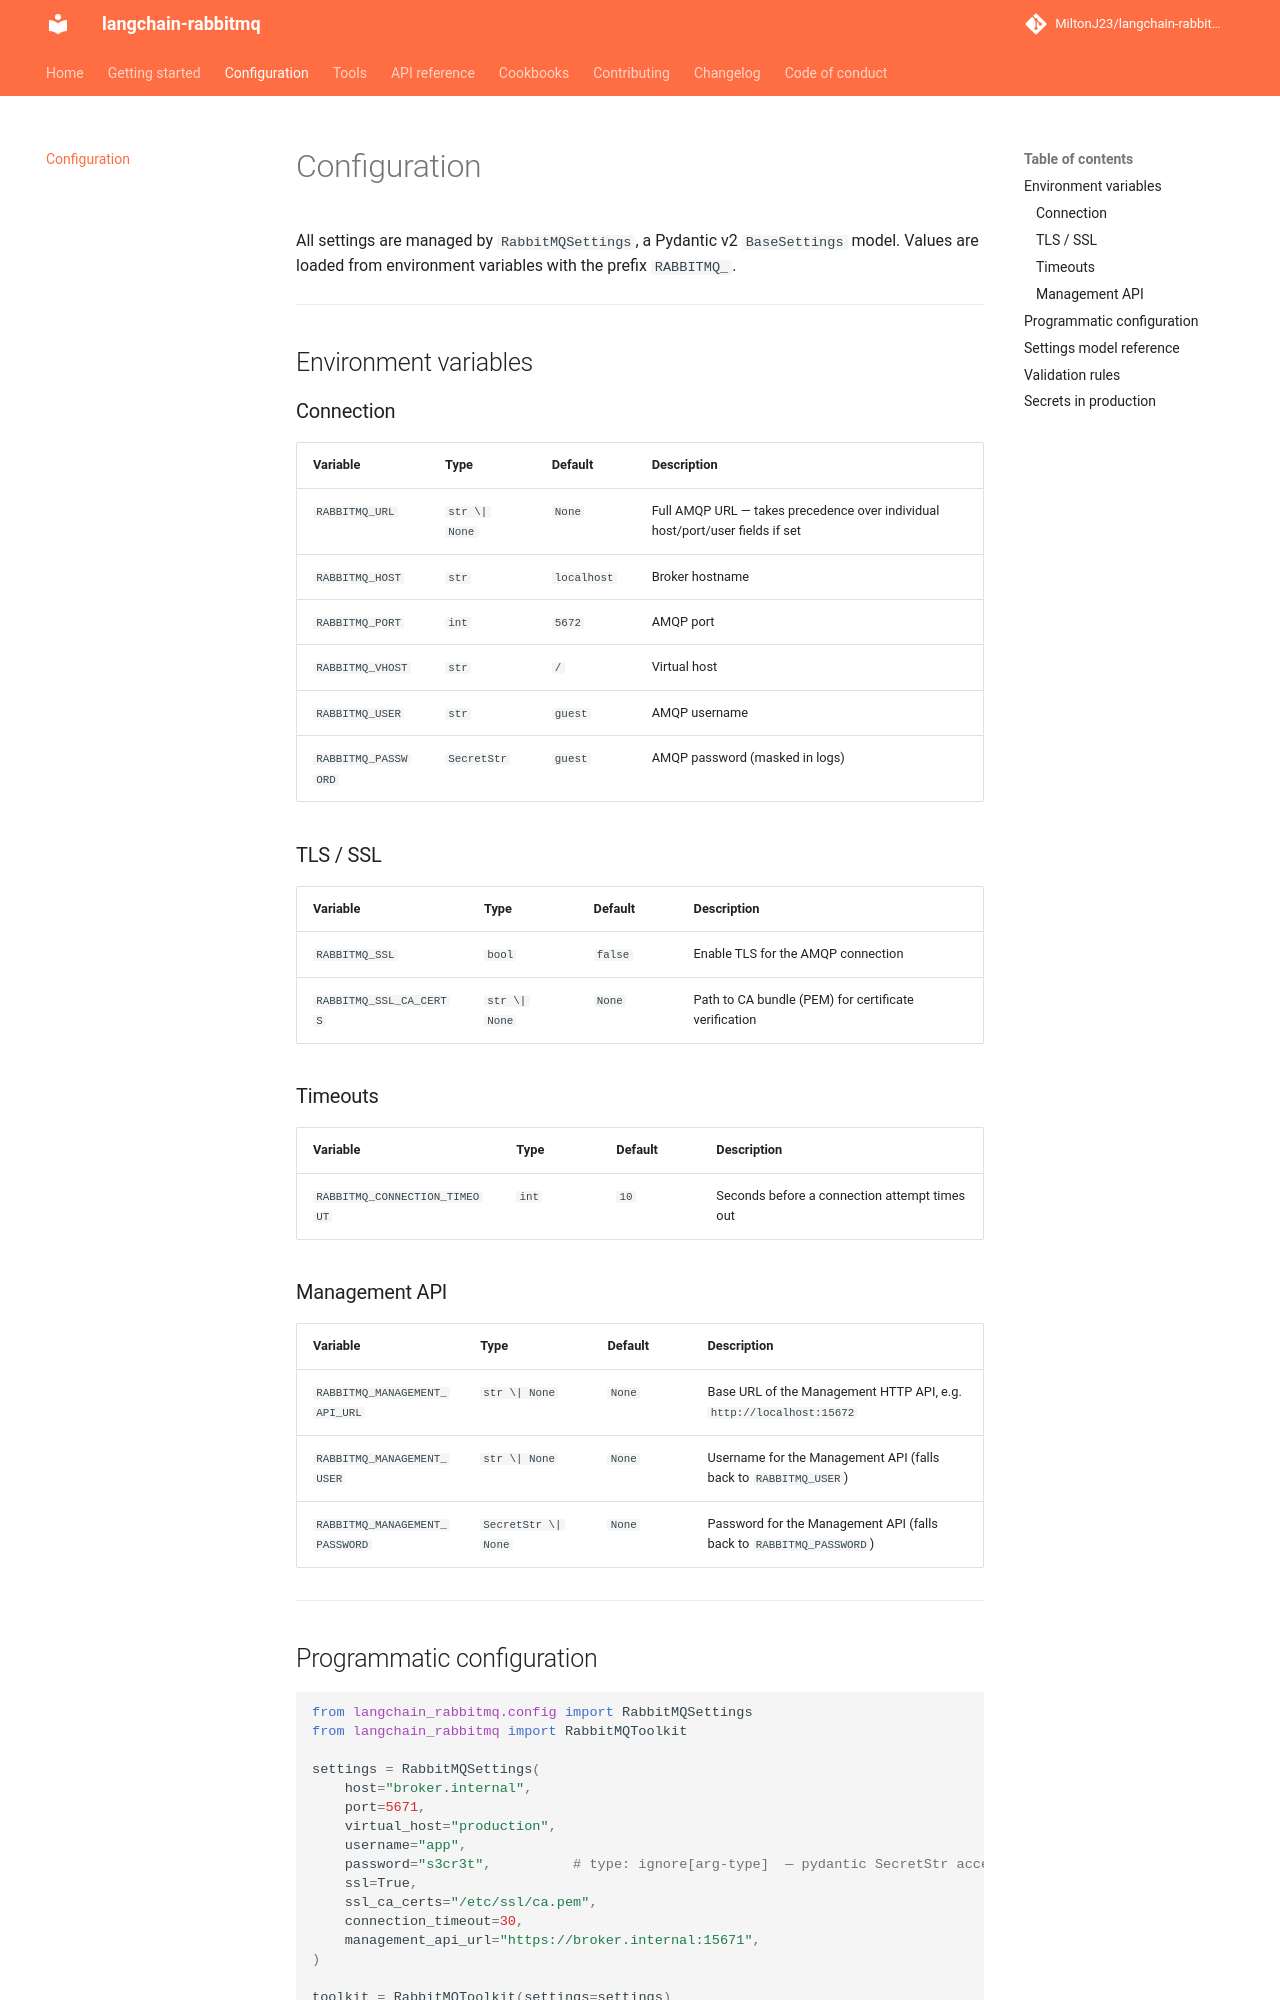

repository: MiltonJ23/langchain-rabbitmq · page: configuration/index.html · generator: mkdocs

# Configuration

All settings are managed by `RabbitMQSettings`, a Pydantic v2 `BaseSettings` model.
Values are loaded from environment variables with the prefix `RABBITMQ_`.

---

## Environment variables

### Connection

| Variable | Type | Default | Description |
|---|---|---|---|
| `RABBITMQ_URL` | `str \| None` | `None` | Full AMQP URL — takes precedence over individual host/port/user fields if set |
| `RABBITMQ_HOST` | `str` | `localhost` | Broker hostname |
| `RABBITMQ_PORT` | `int` | `5672` | AMQP port |
| `RABBITMQ_VHOST` | `str` | `/` | Virtual host |
| `RABBITMQ_USER` | `str` | `guest` | AMQP username |
| `RABBITMQ_PASSWORD` | `SecretStr` | `guest` | AMQP password (masked in logs) |

### TLS / SSL

| Variable | Type | Default | Description |
|---|---|---|---|
| `RABBITMQ_SSL` | `bool` | `false` | Enable TLS for the AMQP connection |
| `RABBITMQ_SSL_CA_CERTS` | `str \| None` | `None` | Path to CA bundle (PEM) for certificate verification |

### Timeouts

| Variable | Type | Default | Description |
|---|---|---|---|
| `RABBITMQ_CONNECTION_TIMEOUT` | `int` | `10` | Seconds before a connection attempt times out |

### Management API

| Variable | Type | Default | Description |
|---|---|---|---|
| `RABBITMQ_MANAGEMENT_API_URL` | `str \| None` | `None` | Base URL of the Management HTTP API, e.g. `http://localhost:15672` |
| `RABBITMQ_MANAGEMENT_USER` | `str \| None` | `None` | Username for the Management API (falls back to `RABBITMQ_USER`) |
| `RABBITMQ_MANAGEMENT_PASSWORD` | `SecretStr \| None` | `None` | Password for the Management API (falls back to `RABBITMQ_PASSWORD`) |

---
